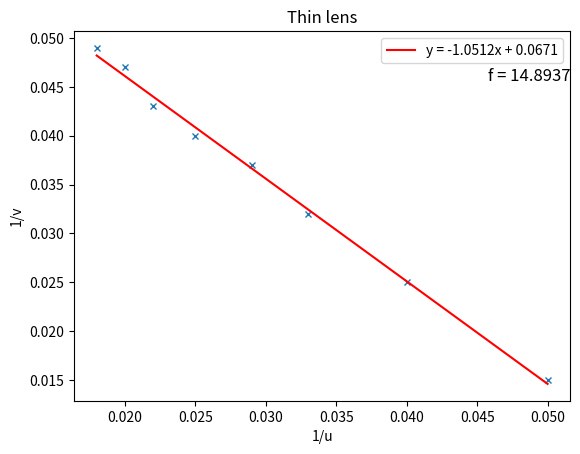

Python code for this plot:
import matplotlib.pyplot as plt
import numpy as np

u = np.arange(20,60,5)
v = np.array([65.5,40,31,27,25,23.1,21.5,20.5])
uinv = np.round(1/u,3)
vinv = np.round(1/v,3) 

plt.plot(uinv, vinv,"x", ms=5)
m, b = np.polyfit(uinv, vinv, 1)
plt.plot(uinv, m*uinv+b, color="red", label = "y = " + str(round(m,4)) + "x + " + str(round(b,4)))
plt.legend(loc="upper right")
plt.text(1, 0.9, f"f = {round(1/b,4)}",
         fontsize=12,
         ha = "right",
         va = "top",
         transform=plt.gca().transAxes)

plt.xlabel("1/u")
plt.ylabel("1/v")
plt.title("Thin lens")

plt.show()

plt.show()